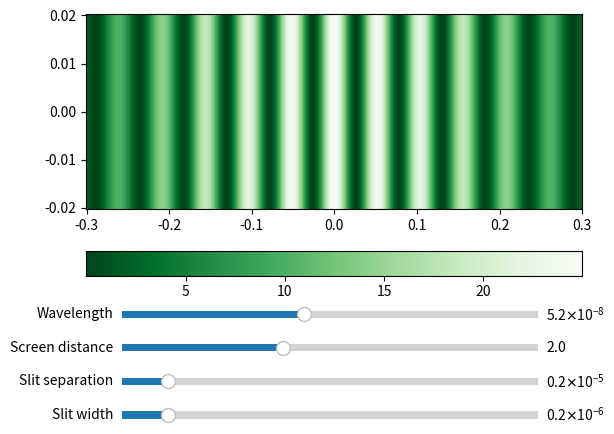

Generate this figure with matplotlib:
import numpy as np
import matplotlib.pyplot as plt
import matplotlib.widgets as widgets


# Se definen los parámetros necesarios para los cálculos
# Todas las unidades están en Sistema Internacional.
screen_width = 0.3
screen_height = 0.02

# I_o es la intensidad máxima (en el zero).
I_o = 10

wavelength = 520*10**(-10)
screenDist = 2
slitSeparation = 0.000002
slitWidth = 0.0000002


# Se calcula el desfase entre los rayos de cada rejilla.
def Desfase(x, screenDist=screenDist, slitSeparation=slitSeparation):
    desfase = x*(slitSeparation/screenDist)
    return desfase


# Se define la función para calcular la intensidad en cada punto x del espacio.
def Intensidad(x, wavelength=wavelength, screenDist=screenDist,
               slitSeparation=slitSeparation, slitWidth=slitWidth):
    
    desfase = Desfase(x, screenDist=screenDist, slitSeparation=slitSeparation)
    alpha = np.arctan(x/screenDist)
    # intensidad = 2*Iluminacion_o*(1+np.cos((2*np.pi*desfase)/wavelength))
    intensidad = I_o*((np.cos((np.pi*slitSeparation*np.sin(alpha))/wavelength))**2)*((np.sin(np.pi*slitWidth*np.sin(alpha)/wavelength))/(np.pi*slitWidth*np.sin(alpha)/wavelength))**2
    return intensidad


 
# Se prepara y se hace el plot de los datos.
# Se define la resolución de la imagen. Es la cantidad de puntos relativa al ancho y alto de la pantalla.
res = 2000
m, n = int(2*screen_width*res), int(2*screen_height*res)
x = np.linspace(-screen_width, screen_width, m)
y = np.linspace(-screen_height, screen_height, n)

# Se añaden las intensidades en un array.
arr_intensidad = np.zeros((m,n))
for i,val in enumerate(x):
    for j in range(n):
        intensidad = Intensidad(val)/4*I_o
        arr_intensidad[i][j] = intensidad

# Se usa la función meshgrid para hacer dos matrices con todos los puntos distribuidos.
xx,yy=np.meshgrid(x,y)

# Se preparan los subplots.
fig, ax = plt.subplots()
plt.subplots_adjust(bottom=0.3)


# Se hace un "heatmap" usando las matrices obtenidas con meshgrid y se le asigna a cada posición una intensidad.
# El método .T transpone la matriz.
heatmap = ax.pcolormesh(xx.T, yy.T, arr_intensidad, cmap ='Greens_r')

# Se crea una barra con la escala de color del "heatmap".
plt.colorbar(heatmap, orientation='horizontal')

# Sliders
ax_slider1 = plt.axes([0.18, 0.24, 0.65, 0.03])  # [left, bottom, width, height]
wavelength_slider = widgets.Slider(ax_slider1, "Wavelength", 380*10**(-10), 700*10**(-10), valinit=wavelength)


ax_slider2 = plt.axes([0.18, 0.17, 0.65, 0.03])  # [left, bottom, width, height]
screen_slider = widgets.Slider(ax_slider2, "Screen distance", 0.1, 5, valinit=screenDist)


ax_slider3 = plt.axes([0.18, 0.10, 0.65, 0.03])  # [left, bottom, width, height]
slitSeparation_slider = widgets.Slider(ax_slider3, "Slit separation", 0.000001, 0.00001, valinit=slitSeparation)


ax_slider4 = plt.axes([0.18, 0.03, 0.65, 0.03])  # [left, bottom, width, height]
width_slider = widgets.Slider(ax_slider4, "Slit width", 0.0000001, 0.000001, valinit=slitWidth)




# Función de actualización
def update_wavelength(val,m=m, n=n, width=screen_width, height=screen_height):
    x = np.linspace(-width, width, m)
    y = np.linspace(-height, height, n)
    a = wavelength_slider.val
    arrIntensidad_new = np.zeros((m,n))
    for i,valor in enumerate(x):
        for j in range(n):
            intensidad = Intensidad(valor, wavelength=a)/4*I_o
            arrIntensidad_new[i][j] = intensidad
    
    heatmap.set_array(arrIntensidad_new.ravel())  # actualizar los valores
    fig.canvas.draw_idle()


def update_screenDistance(val,m=m, n=n, width=screen_width, height=screen_height):
    x = np.linspace(-width, width, m)
    y = np.linspace(-height, height, n)
    a = screen_slider.val
    arrIntensidad_new = np.zeros((m,n))
    for i,valor in enumerate(x):
        for j in range(n):
            intensidad = Intensidad(valor, screenDist=a)/4*I_o
            arrIntensidad_new[i][j] = intensidad
    
    heatmap.set_array(arrIntensidad_new.ravel())  # actualizar los valores
    fig.canvas.draw_idle()
    
    
def update_slitSeparation(val,m=m, n=n, width=screen_width, height=screen_height):
    x = np.linspace(-width, width, m)
    y = np.linspace(-height, height, n)
    a = slitSeparation_slider.val
    arrIntensidad_new = np.zeros((m,n))
    for i,valor in enumerate(x):
        for j in range(n):
            intensidad = Intensidad(valor, slitSeparation=a)/4*I_o
            arrIntensidad_new[i][j] = intensidad
    
    heatmap.set_array(arrIntensidad_new.ravel())  # actualizar los valores
    fig.canvas.draw_idle()
    
    
def update_slitWidth(val,m=m, n=n, width=screen_width, height=screen_height):
    x = np.linspace(-width, width, m)
    y = np.linspace(-height, height, n)
    a = width_slider.val
    arrIntensidad_new = np.zeros((m,n))
    for i,valor in enumerate(x):
        for j in range(n):
            intensidad = Intensidad(valor, slitWidth=a)/4*I_o
            arrIntensidad_new[i][j] = intensidad
    
    heatmap.set_array(arrIntensidad_new.ravel())  # actualizar los valores
    fig.canvas.draw_idle()
    
    
wavelength_slider.on_changed(update_wavelength)
screen_slider.on_changed(update_screenDistance) 
slitSeparation_slider.on_changed(update_slitSeparation) 
width_slider.on_changed(update_slitWidth) 

plt.show()
